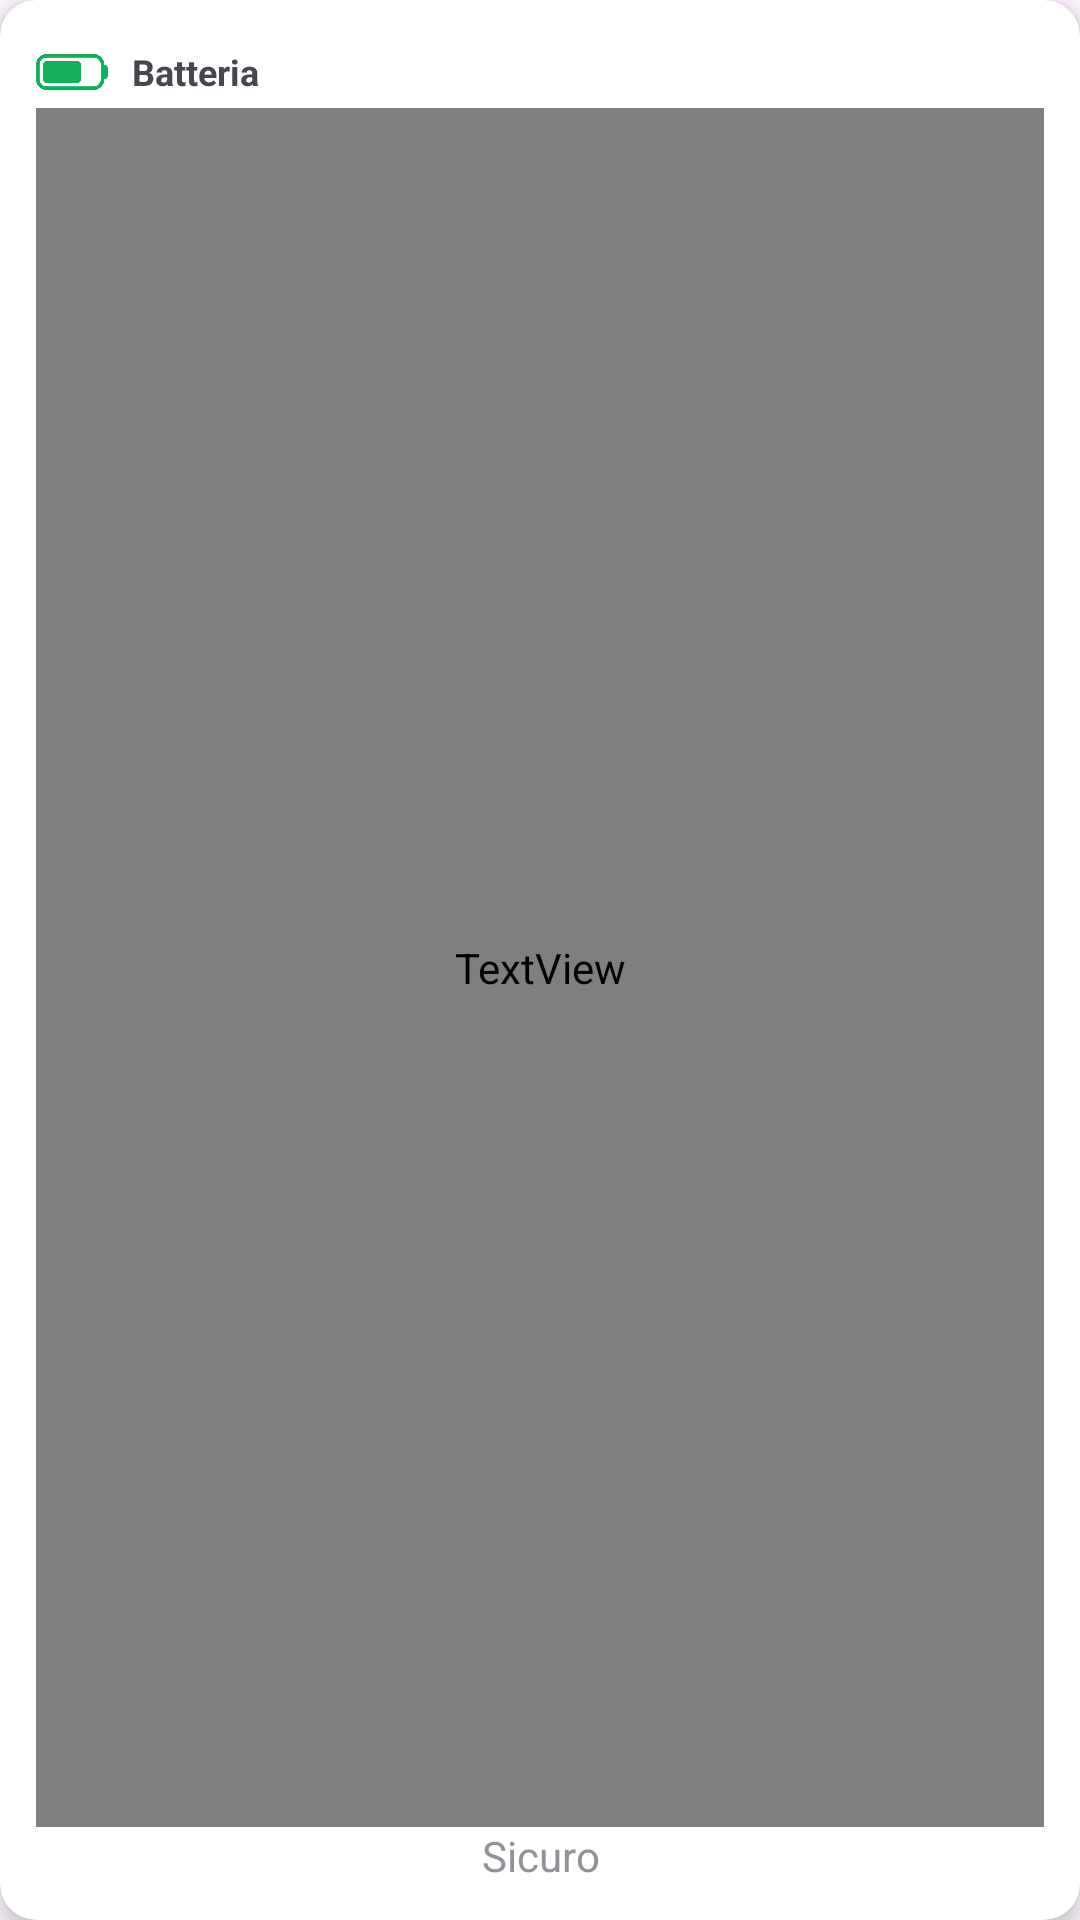

Here is an Android app screen rendered from its layout file. Give the layout XML and the strings, colors and styles it references.
<!-- AndroidManifest.xml: application theme Theme.BluetoothApp -->
<!-- res/layout/monitoraggio_item.xml -->
<?xml version="1.0" encoding="utf-8"?>
<androidx.cardview.widget.CardView xmlns:android="http://schemas.android.com/apk/res/android"
    xmlns:app="http://schemas.android.com/apk/res-auto"
    android:layout_width="140dp"
    android:layout_height="140dp"
    android:layout_margin="8dp"
    app:cardCornerRadius="12dp"
    app:cardElevation="4dp">

    <LinearLayout
        android:layout_width="match_parent"
        android:layout_height="match_parent"
        android:orientation="vertical"
        android:padding="12dp">

        <LinearLayout
            android:layout_width="match_parent"
            android:layout_height="wrap_content"
            android:orientation="horizontal"
            android:gravity="center_vertical">

            <ImageView
                android:id="@+id/img_icona"
                android:layout_width="24dp"
                android:layout_height="24dp"
                android:src="@drawable/batteria" /> 

            <TextView
                android:id="@+id/txt_titolo"
                android:layout_width="wrap_content"
                android:layout_height="wrap_content"
                android:layout_marginStart="8dp"
                android:text="Batteria"
                android:textSize="12sp"
                android:textStyle="bold" />
        </LinearLayout>

        <TextView
            android:id="@+id/txt_valore"
            android:layout_width="match_parent"
            android:layout_height="0dp"
            android:layout_weight="1"
            android:gravity="center"
            android:text="80 %"
            android:textColor="@color/black"
            android:textSize="24sp"
            android:fontFamily="@font/roboto_bold" />

        <TextView
            android:id="@+id/txt_stato"
            android:layout_width="match_parent"
            android:layout_height="wrap_content"
            android:gravity="center"
            android:text="Sicuro"
            android:textSize="14sp"
            android:textColor="@color/gray1" />

    </LinearLayout>
</androidx.cardview.widget.CardView>
<!-- resources referenced by this layout -->
<resources>
  <color name="black">#FF000000</color>
  <color name="gray1">#8F9397</color>
  <!-- drawable batteria: png bitmap (drawable, 7182 bytes) -->
  <style name="Theme.BluetoothApp" parent="Theme.Material3.Light.NoActionBar">
          <item name="bottomNavigationStyle">@style/Widget.App.BottomNavigationView</item>
      </style>
  <style name="Widget.App.BottomNavigationView" parent="Widget.Material3.BottomNavigationView">
          <item name="itemActiveIndicatorStyle">@style/Widget.App.BottomNavigationView.ActiveIndicator</item>
      </style>
  <style name="Widget.App.BottomNavigationView.ActiveIndicator" parent="Widget.Material3.BottomNavigationView.ActiveIndicator">
          <item name="android:backgroundTint">@color/gray</item>
  
      </style>
  <color name="gray">#E1E2E4</color>
</resources>
